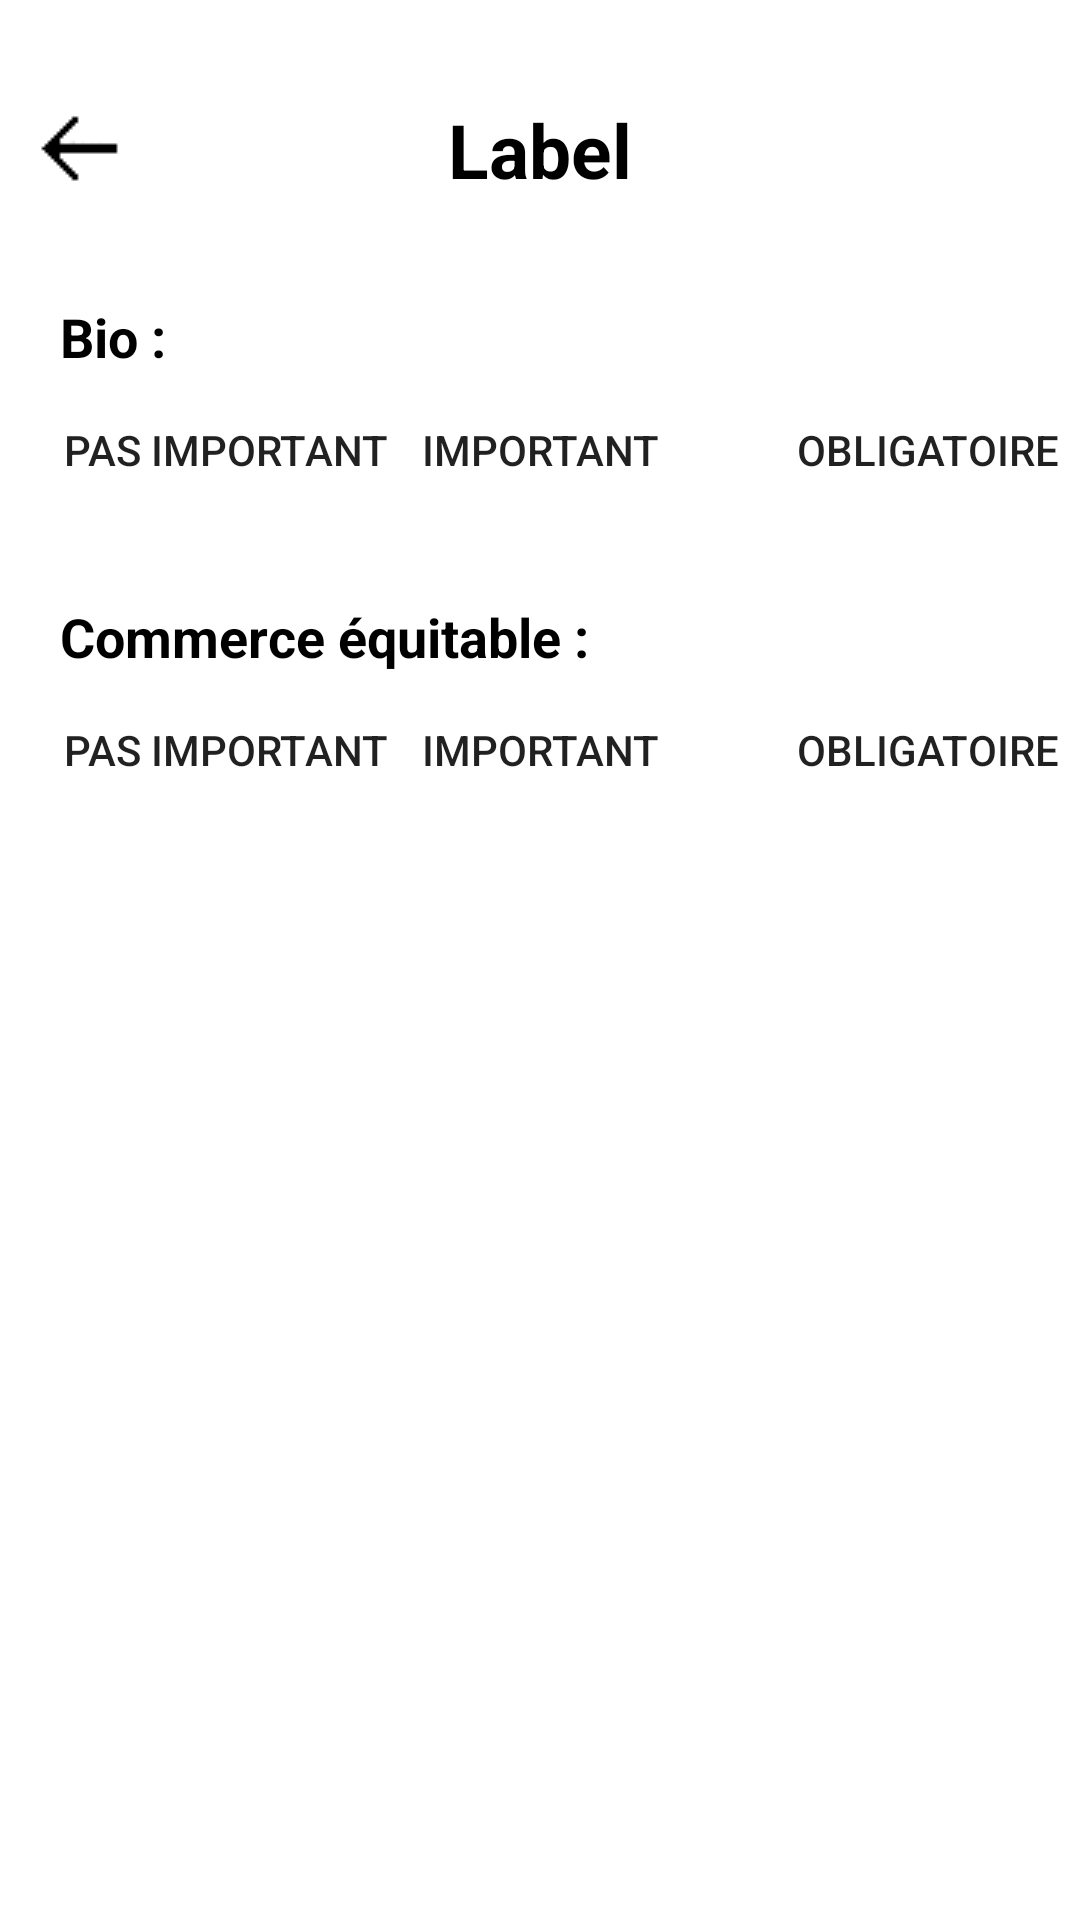

Here is an Android app screen rendered from its layout file. Give the layout XML and the strings, colors and styles it references.
<!-- AndroidManifest.xml: application theme Theme.MyApplication -->
<!-- res/layout/fragment_label.xml -->
<?xml version="1.0" encoding="utf-8"?>
<LinearLayout xmlns:android="http://schemas.android.com/apk/res/android"
    xmlns:tools="http://schemas.android.com/tools"
    android:layout_width="match_parent"
    android:layout_height="match_parent"
    tools:context=".LabelFragment"
    android:orientation="vertical"
    android:background="@color/white"
    tools:ignore="Overdraw">

    <RelativeLayout
        android:layout_width="match_parent"
        android:layout_height="100dp">
        <TextView
            android:layout_width="wrap_content"
            android:layout_height="wrap_content"
            android:text="@string/label"
            android:textStyle="bold"
            android:textSize="25sp"
            android:textColor="@color/black"
            android:layout_centerInParent="true"/>
        <ImageButton
            android:id="@+id/backlabel"
            android:layout_width="50dp"
            android:layout_height="50dp"
            android:layout_marginTop="15dp"
            android:layout_centerVertical="true"
            android:src="@drawable/backfleche"
            android:background="@android:color/transparent" />
    </RelativeLayout>
    <RelativeLayout
        android:layout_width="match_parent"
        android:layout_height="100dp">
        <TextView
            android:layout_width="wrap_content"
            android:layout_height="wrap_content"
            android:text="@string/bio"
            android:textStyle="bold"
            android:textSize="18sp"
            android:textColor="@color/black"
            android:layout_marginStart="20sp" />
        <Button
            android:id="@+id/pasimportantbio"
            android:layout_width="150dp"
            android:layout_height="wrap_content"
            android:background="@android:color/transparent"
            android:text="@string/pas_important"
            android:layout_centerVertical="true" />
        <Button
            android:id="@+id/importantbio"
            android:layout_width="wrap_content"
            android:layout_height="wrap_content"
            android:background="@android:color/transparent"
            android:text="@string/important"
            android:layout_centerHorizontal="true"
            android:layout_centerVertical="true" />
        <Button
            android:id="@+id/obligatoirebio"
            android:layout_width="wrap_content"
            android:layout_height="wrap_content"
            android:background="@android:color/transparent"
            android:text="@string/obligatoire"
            android:layout_marginHorizontal="265dp"
            android:layout_centerVertical="true" />
    </RelativeLayout>
    <RelativeLayout
        android:layout_width="match_parent"
        android:layout_height="100dp">
        <TextView
            android:layout_width="wrap_content"
            android:layout_height="wrap_content"
            android:text="@string/commerce_quitable"
            android:textStyle="bold"
            android:textSize="18sp"
            android:textColor="@color/black"
            android:layout_marginStart="20sp" />
        <Button
            android:id="@+id/pasimportantequitable"
            android:layout_width="150dp"
            android:layout_height="wrap_content"
            android:background="@android:color/transparent"
            android:text="@string/pas_important"
            android:layout_centerVertical="true" />
        <Button
            android:id="@+id/importantequitable"
            android:layout_width="wrap_content"
            android:layout_height="wrap_content"
            android:background="@android:color/transparent"
            android:text="@string/important"
            android:layout_centerHorizontal="true"
            android:layout_centerVertical="true" />
        <Button
            android:id="@+id/obligatoireequitable"
            android:layout_width="wrap_content"
            android:layout_height="wrap_content"
            android:background="@android:color/transparent"
            android:text="@string/obligatoire"
            android:layout_marginHorizontal="265dp"
            android:layout_centerVertical="true" />
    </RelativeLayout>



</LinearLayout>
<!-- resources referenced by this layout -->
<resources>
  <!-- drawable backfleche: png bitmap (drawable, 710 bytes) -->
  <string name="bio">Bio :</string>
  <string name="commerce_quitable">Commerce équitable :</string>
  <string name="important">Important</string>
  <string name="label">Label</string>
  <string name="obligatoire">Obligatoire</string>
  <string name="pas_important">Pas Important</string>
  <style name="Theme.MyApplication" parent="Base.Theme.MyApplication" />
  <style name="Base.Theme.MyApplication" parent="Theme.AppCompat.Light.NoActionBar">
          
          
      </style>
  <!-- not gathered from this repository: default colours our renderer supplied (Android Studio template values) -->
  <color name="black">#FF000000</color>
  <color name="white">#FFFFFFFF</color>
</resources>
